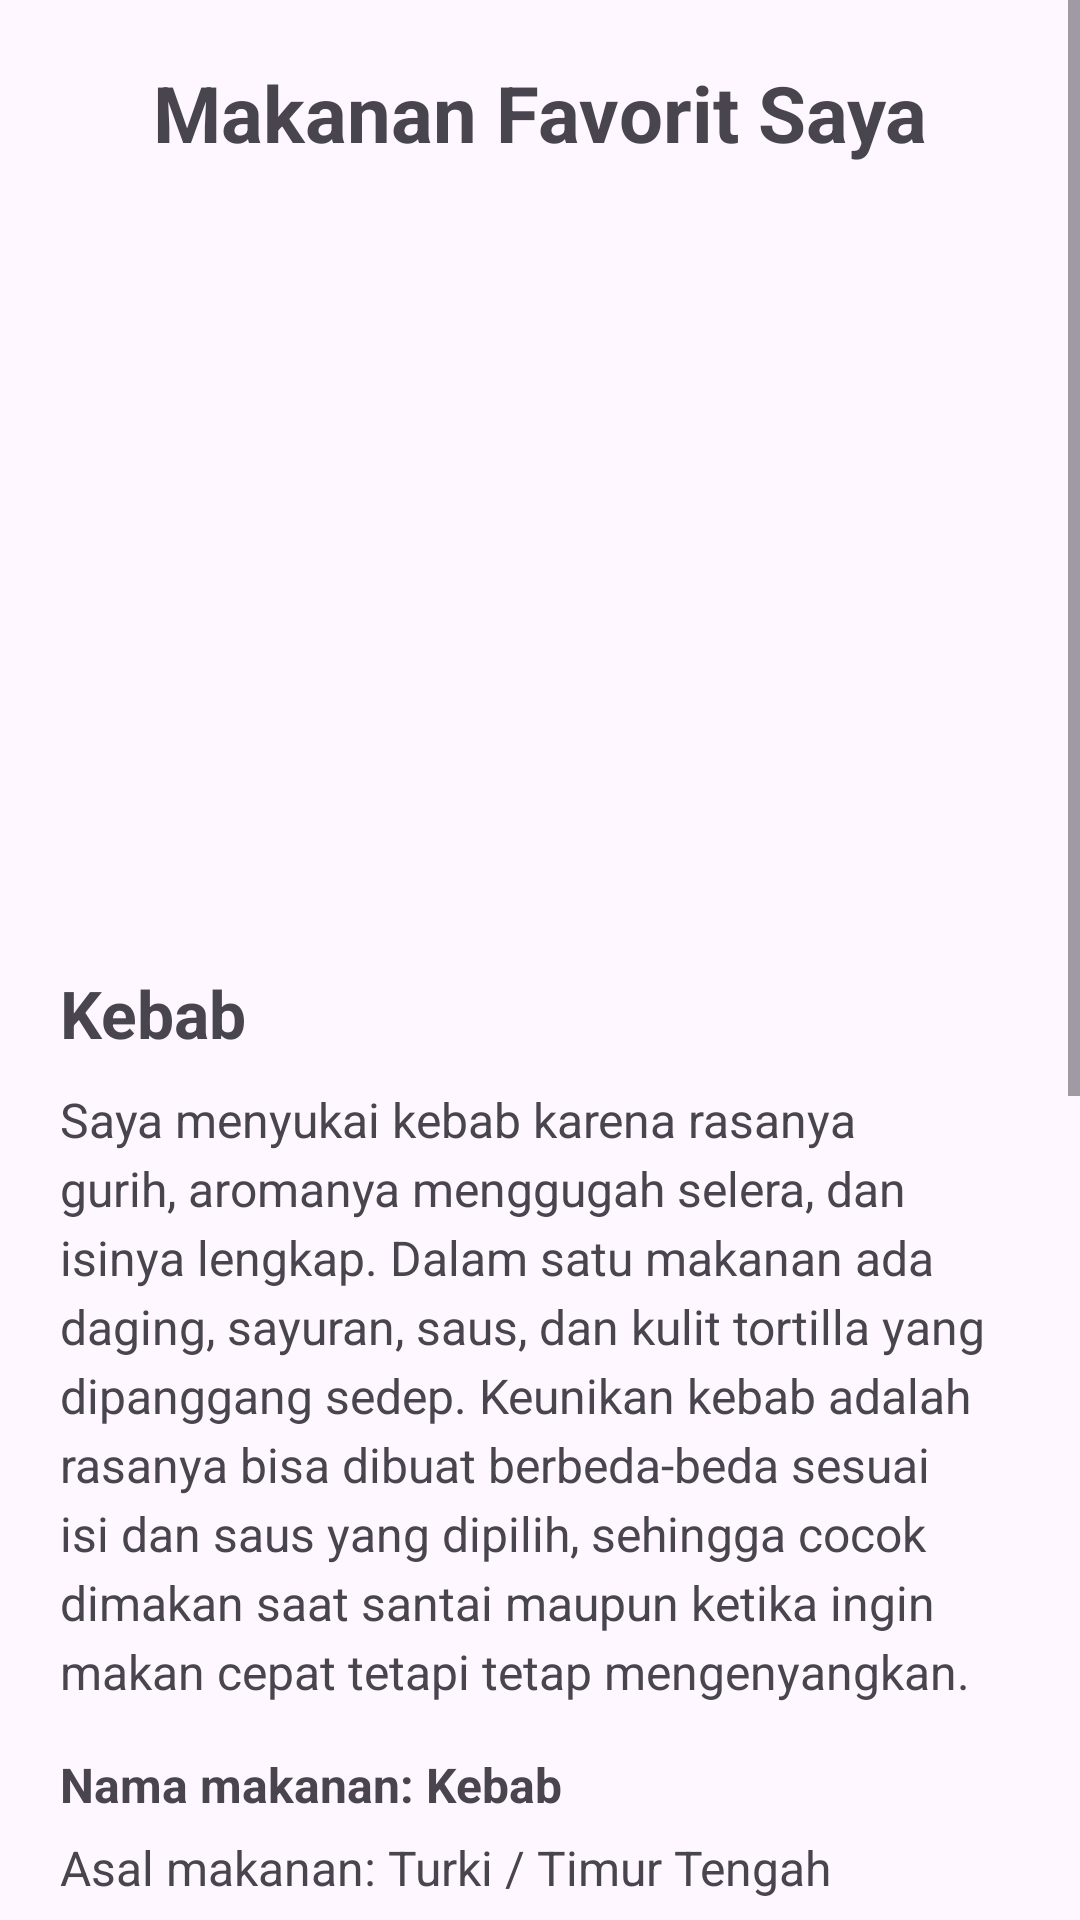

Produce the Android XML layout that renders to this screen, including the resource entries it uses.
<!-- AndroidManifest.xml: application theme Theme.UTS_MP -->
<!-- res/layout/activity_main.xml -->
<?xml version="1.0" encoding="utf-8"?>
<ScrollView xmlns:android="http://schemas.android.com/apk/res/android"
    xmlns:tools="http://schemas.android.com/tools"
    android:id="@+id/main"
    android:layout_width="match_parent"
    android:layout_height="match_parent"
    tools:context=".MainActivity">

    <LinearLayout
        android:layout_width="match_parent"
        android:layout_height="wrap_content"
        android:orientation="vertical"
        android:padding="20dp">

        <TextView
            android:layout_width="match_parent"
            android:layout_height="wrap_content"
            android:text="@string/food_page_title"
            android:textSize="26sp"
            android:textStyle="bold"
            android:gravity="center"
            android:layout_marginBottom="20dp" />

        <ImageView
            android:layout_width="match_parent"
            android:layout_height="230dp"
            android:layout_marginBottom="18dp"
            android:contentDescription="@string/food_image_description"
            android:scaleType="centerCrop"
            android:src="@drawable/kebab" />

        <TextView
            android:layout_width="match_parent"
            android:layout_height="wrap_content"
            android:layout_marginBottom="10dp"
            android:text="@string/favorite_food_name"
            android:textSize="22sp"
            android:textStyle="bold" />

        <TextView
            android:layout_width="match_parent"
            android:layout_height="wrap_content"
            android:layout_marginBottom="16dp"
            android:lineSpacingExtra="4dp"
            android:text="@string/favorite_food_description"
            android:textSize="16sp" />

        <TextView
            android:layout_width="match_parent"
            android:layout_height="wrap_content"
            android:text="@string/food_name_detail"
            android:textSize="16sp"
            android:textStyle="bold" />

        <TextView
            android:layout_width="match_parent"
            android:layout_height="wrap_content"
            android:layout_marginTop="6dp"
            android:text="@string/food_origin_detail"
            android:textSize="16sp" />

        <TextView
            android:layout_width="match_parent"
            android:layout_height="wrap_content"
            android:layout_marginTop="6dp"
            android:layout_marginBottom="22dp"
            android:text="@string/food_price_detail"
            android:textSize="16sp" />

        <ImageView
            android:layout_width="300dp"
            android:layout_height="300dp"
            android:layout_gravity="center_horizontal"
            android:layout_marginBottom="8dp"
            android:contentDescription="@string/profile_image_description"
            android:scaleType="centerCrop"
            android:src="@drawable/foto_saya" />

        <TextView
            android:layout_width="match_parent"
            android:layout_height="wrap_content"
            android:layout_marginBottom="24dp"
            android:gravity="center"
            android:text="@string/profile_image_label"
            android:textSize="14sp" />

        <Button
            android:id="@+id/buttonDestinasi"
            android:layout_width="match_parent"
            android:layout_height="wrap_content"
            android:text="@string/destination_button_text" />
    </LinearLayout>

</ScrollView>
<!-- resources referenced by this layout -->
<resources>
  <!-- drawable foto_saya: jpg bitmap (drawable, 612005 bytes) -->
  <string name="destination_button_text">Tujuan Destinasi Wisata Impian</string>
  <string name="favorite_food_description">Saya menyukai kebab karena rasanya gurih, aromanya menggugah selera, dan isinya lengkap. Dalam satu makanan ada daging, sayuran, saus, dan kulit tortilla yang dipanggang sedep. Keunikan kebab adalah rasanya bisa dibuat berbeda-beda sesuai isi dan saus yang dipilih, sehingga cocok dimakan saat santai maupun ketika ingin makan cepat tetapi tetap mengenyangkan.</string>
  <string name="favorite_food_name">Kebab</string>
  <string name="food_image_description">Foto makanan favorit</string>
  <string name="food_name_detail">Nama makanan: Kebab</string>
  <string name="food_origin_detail">Asal makanan: Turki / Timur Tengah</string>
  <string name="food_page_title">Makanan Favorit Saya</string>
  <string name="food_price_detail">Harga makanan: sekitar Rp15.000 - Rp30.000</string>
  <string name="profile_image_description">Foto saya</string>
  <string name="profile_image_label">Foto Saya</string>
  <style name="Theme.UTS_MP" parent="Base.Theme.UTS_MP" />
  <style name="Base.Theme.UTS_MP" parent="Theme.Material3.DayNight.NoActionBar">
          
          
      </style>
</resources>
